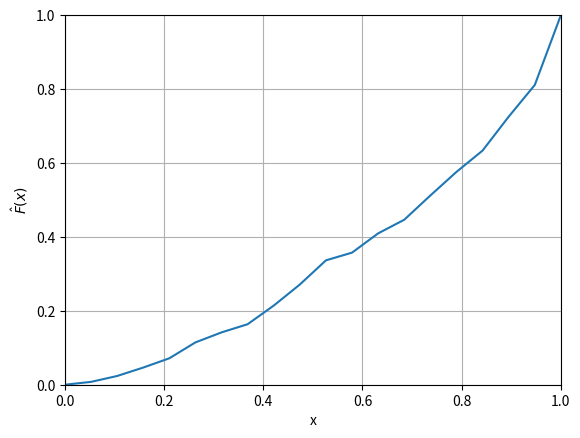

Generate this figure with matplotlib:
import random
import numpy as np
import matplotlib.pyplot as plt

n=30
p=2/3

def generate_Ui(p):
    return 1 if random.random() < p else 0

def indicator(X,x):
    return 1 if X <= x else 0

def generate_Xn(n, p):
    Xn = 0
    for i in range(n):
        Xn += generate_Ui(p)/2**(i+1)
    return Xn

def CDFapprox(x, n, p, N):
    F = 0
    for i in range(N):
        Xn = indicator(generate_Xn(n,p),x)
        F+=Xn
    F=F/N
    return F

xs = np.linspace(0, 1, 20)

N = 10000
Fs = [CDFapprox(x, n, p, N) for x in xs]

plt.plot(xs, Fs)
plt.xlabel("x")
plt.ylabel(r"$\hat{F}(x)$")
plt.ylim(0, 1)
plt.xlim(0, 1)
plt.grid(True)
plt.show()